The GitHub repository AlvianBe/computer_vision_ta contains a labelled image folder "dataset_banana" with 3 categories: overripe, ripe, unripe. Examples follow, each with its label.

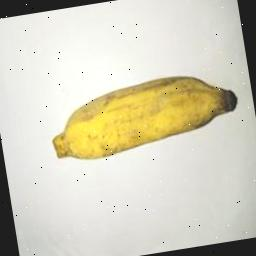
Label: ripe

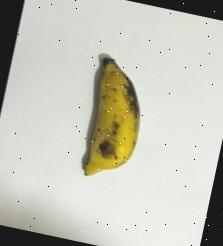
Label: ripe

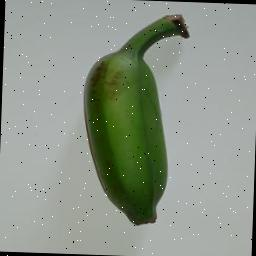
Label: unripe

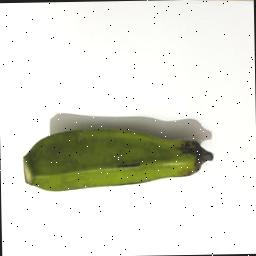
Label: unripe

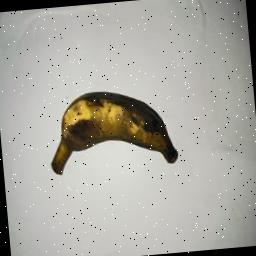
Label: overripe

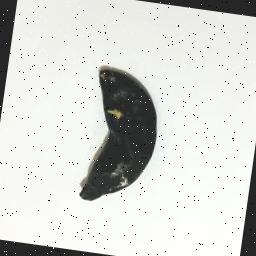
Label: overripe
